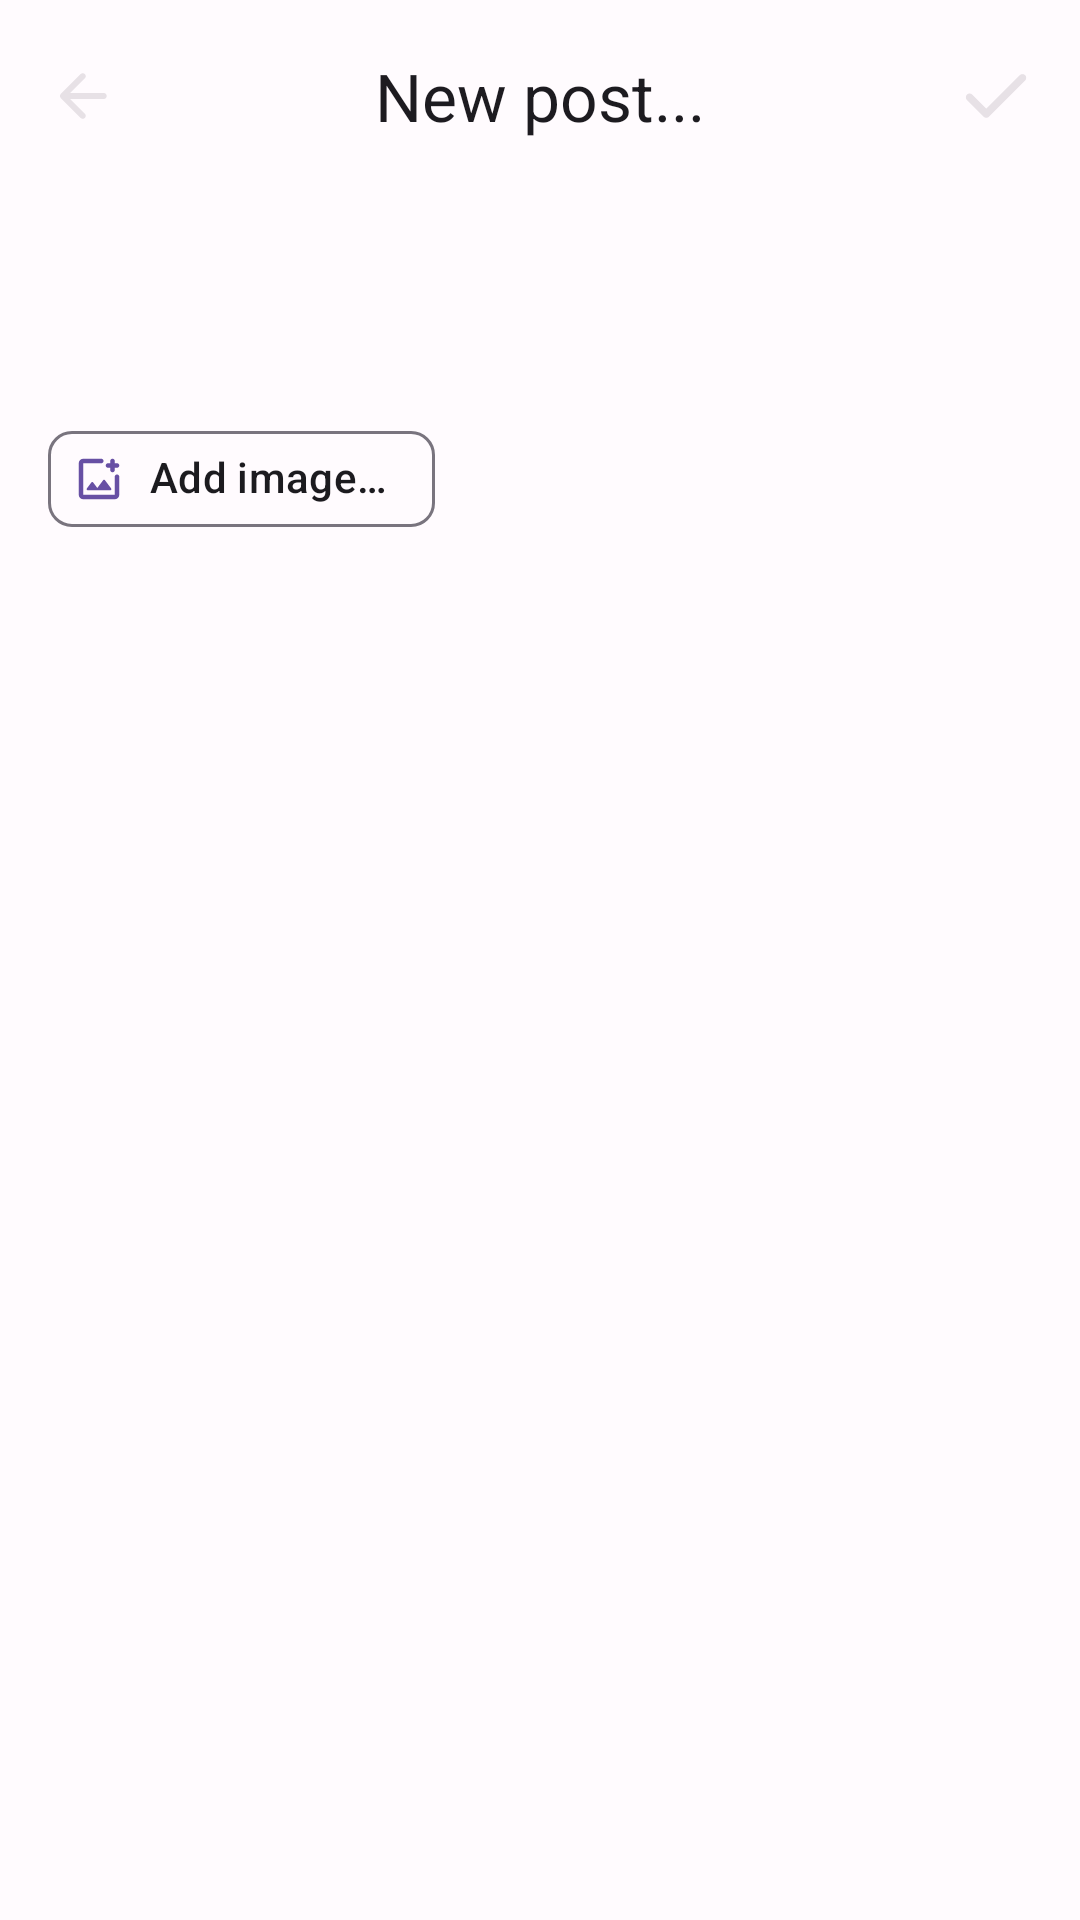

Write the Android layout XML for this screen, with the resource values it uses.
<!-- AndroidManifest.xml: application theme Theme.Hw7 -->
<!-- res/layout/fragment_create_post.xml -->
<?xml version="1.0" encoding="utf-8"?>
<androidx.coordinatorlayout.widget.CoordinatorLayout xmlns:android="http://schemas.android.com/apk/res/android"
    xmlns:app="http://schemas.android.com/apk/res-auto"
    xmlns:tools="http://schemas.android.com/tools"
    android:layout_width="match_parent"
    android:layout_height="match_parent">

    <com.google.android.material.appbar.AppBarLayout
        android:layout_width="match_parent"
        android:layout_height="wrap_content">

        <com.google.android.material.appbar.MaterialToolbar
            android:id="@+id/toolbar"
            android:layout_width="match_parent"
            android:layout_height="wrap_content"
            app:menu="@menu/create_post_menu"
            app:navigationIcon="@drawable/ic_arrow_back"
            app:title="@string/title_create_post"
            app:titleCentered="true" />
    </com.google.android.material.appbar.AppBarLayout>

    <androidx.constraintlayout.widget.ConstraintLayout
        android:layout_width="match_parent"
        android:layout_height="match_parent"
        app:layout_behavior="com.google.android.material.appbar.AppBarLayout$ScrollingViewBehavior">

        <com.google.android.material.textfield.TextInputLayout
            android:id="@+id/tiPostText"
            android:layout_width="match_parent"
            android:layout_height="wrap_content"
            app:boxBackgroundMode="none"
            app:hintEnabled="false"
            app:layout_constraintEnd_toEndOf="parent"
            app:layout_constraintStart_toStartOf="parent"
            app:layout_constraintTop_toTopOf="parent">

            <com.google.android.material.textfield.TextInputEditText
                android:id="@+id/postText"
                android:layout_width="match_parent"
                android:layout_height="wrap_content"
                android:textAppearance="@style/TextAppearance.Material3.BodyLarge"
                tools:text="Multiline text here..." />
        </com.google.android.material.textfield.TextInputLayout>

        <com.google.android.material.chip.Chip
            android:id="@+id/btnAddImage"
            style="@style/Widget.Material3.Chip.Assist"
            android:layout_width="wrap_content"
            android:layout_height="wrap_content"
            android:layout_margin="16dp"
            android:text="@string/add_image"
            app:chipIcon="@drawable/ic_add_photo_alternate"
            app:chipIconTint="?attr/colorPrimary"
            app:layout_constraintStart_toStartOf="parent"
            app:layout_constraintTop_toBottomOf="@id/tiPostText" />

        <androidx.recyclerview.widget.RecyclerView
            android:id="@+id/recycler"
            android:layout_width="match_parent"
            android:layout_height="wrap_content"
            android:layout_marginStart="8dp"
            android:layout_marginTop="34dp"
            android:orientation="horizontal"
            app:layoutManager="androidx.recyclerview.widget.LinearLayoutManager"
            app:layout_constraintEnd_toEndOf="parent"
            app:layout_constraintStart_toStartOf="parent"
            app:layout_constraintTop_toBottomOf="@id/btnAddImage"
            tools:listitem="@layout/item_create_post_images_list" />
    </androidx.constraintlayout.widget.ConstraintLayout>
</androidx.coordinatorlayout.widget.CoordinatorLayout>
<!-- res/layout/item_create_post_images_list.xml (included above) -->
<?xml version="1.0" encoding="utf-8"?>
<androidx.constraintlayout.widget.ConstraintLayout xmlns:android="http://schemas.android.com/apk/res/android"
    xmlns:app="http://schemas.android.com/apk/res-auto"
    xmlns:tools="http://schemas.android.com/tools"
    android:layout_width="wrap_content"
    android:layout_height="wrap_content">

    <com.google.android.material.imageview.ShapeableImageView
        android:id="@+id/picture"
        android:layout_width="220dp"
        android:layout_height="184dp"
        android:layout_marginHorizontal="8dp"
        android:layout_marginTop="4dp"
        android:scaleType="centerCrop"
        android:theme="@style/Theme.Hw7.CornerRadius"
        app:layout_constraintEnd_toEndOf="parent"
        app:layout_constraintStart_toStartOf="parent"
        app:layout_constraintTop_toTopOf="parent"
        tools:src="@color/black" />

    <ImageButton
        android:id="@+id/btnDeleteItem"
        android:layout_width="20dp"
        android:layout_height="20dp"
        android:layout_marginEnd="4dp"
        android:background="@android:color/transparent"
        android:src="@drawable/ic_cancel"
        app:layout_constraintEnd_toEndOf="parent"
        app:layout_constraintTop_toTopOf="parent" />
</androidx.constraintlayout.widget.ConstraintLayout>
<!-- resources referenced by this layout -->
<resources>
  <color name="black">#FF000000</color>
  <!-- drawable ic_arrow_back (drawable) -->
  <vector xmlns:android="http://schemas.android.com/apk/res/android"
      android:width="16dp"
      android:height="16dp"
      android:viewportWidth="16"
      android:viewportHeight="16">
    <path
        android:pathData="M6.875,15.3L0.275,8.7C0.175,8.6 0.104,8.4916 0.062,8.375C0.0207,8.2583 0,8.1333 0,8C0,7.8666 0.0207,7.7416 0.062,7.625C0.104,7.5083 0.175,7.4 0.275,7.3L6.875,0.7C7.0583,0.5166 7.2873,0.4206 7.562,0.412C7.8373,0.404 8.075,0.5 8.275,0.7C8.475,0.8833 8.5793,1.1123 8.588,1.387C8.596,1.6623 8.5,1.9 8.3,2.1L3.4,7H14.575C14.8583,7 15.096,7.0956 15.288,7.287C15.4793,7.479 15.575,7.7166 15.575,8C15.575,8.2833 15.4793,8.5206 15.288,8.712C15.096,8.904 14.8583,9 14.575,9H3.4L8.3,13.9C8.4833,14.0833 8.5793,14.3166 8.588,14.6C8.596,14.8833 8.5,15.1166 8.3,15.3C8.1167,15.5 7.8833,15.6 7.6,15.6C7.3167,15.6 7.075,15.5 6.875,15.3Z"
        android:fillColor="#E7E1E6"/>
  </vector>
  <string name="add_image">Add image…</string>
  <string name="title_create_post">New post...</string>
  <style name="Theme.Hw7.CornerRadius">
          <item name="cornerFamily">rounded</item>
          <item name="cornerSize">8dp</item>
      </style>
  <color name="md_theme_light_primary">#6750A4</color>
  <color name="md_theme_light_onPrimary">#FFFFFF</color>
  <color name="md_theme_light_primaryContainer">#EADDFF</color>
  <color name="md_theme_light_onPrimaryContainer">#21005D</color>
  <color name="md_theme_light_secondary">#625B71</color>
  <color name="md_theme_light_onSecondary">#FFFFFF</color>
  <color name="md_theme_light_secondaryContainer">#E8DEF8</color>
  <color name="md_theme_light_onSecondaryContainer">#1D192B</color>
  <color name="md_theme_light_tertiary">#7D5260</color>
  <color name="md_theme_light_onTertiary">#FFFFFF</color>
  <color name="md_theme_light_tertiaryContainer">#FFD8E4</color>
  <color name="md_theme_light_onTertiaryContainer">#31111D</color>
  <color name="md_theme_light_error">#B3261E</color>
  <color name="md_theme_light_errorContainer">#F9DEDC</color>
  <color name="md_theme_light_onError">#FFFFFF</color>
  <color name="md_theme_light_onErrorContainer">#410E0B</color>
  <color name="md_theme_light_background">#FFFBFE</color>
  <color name="md_theme_light_onBackground">#1C1B1F</color>
  <color name="md_theme_light_surface">#FFFBFE</color>
  <color name="md_theme_light_onSurface">#1C1B1F</color>
  <color name="md_theme_light_surfaceVariant">#E7E0EC</color>
  <color name="md_theme_light_onSurfaceVariant">#49454F</color>
  <color name="md_theme_light_outline">#79747E</color>
  <color name="md_theme_light_inverseOnSurface">#F4EFF4</color>
  <color name="md_theme_light_inverseSurface">#313033</color>
  <color name="md_theme_light_primaryInverse">#D0BCFF</color>
</resources>
